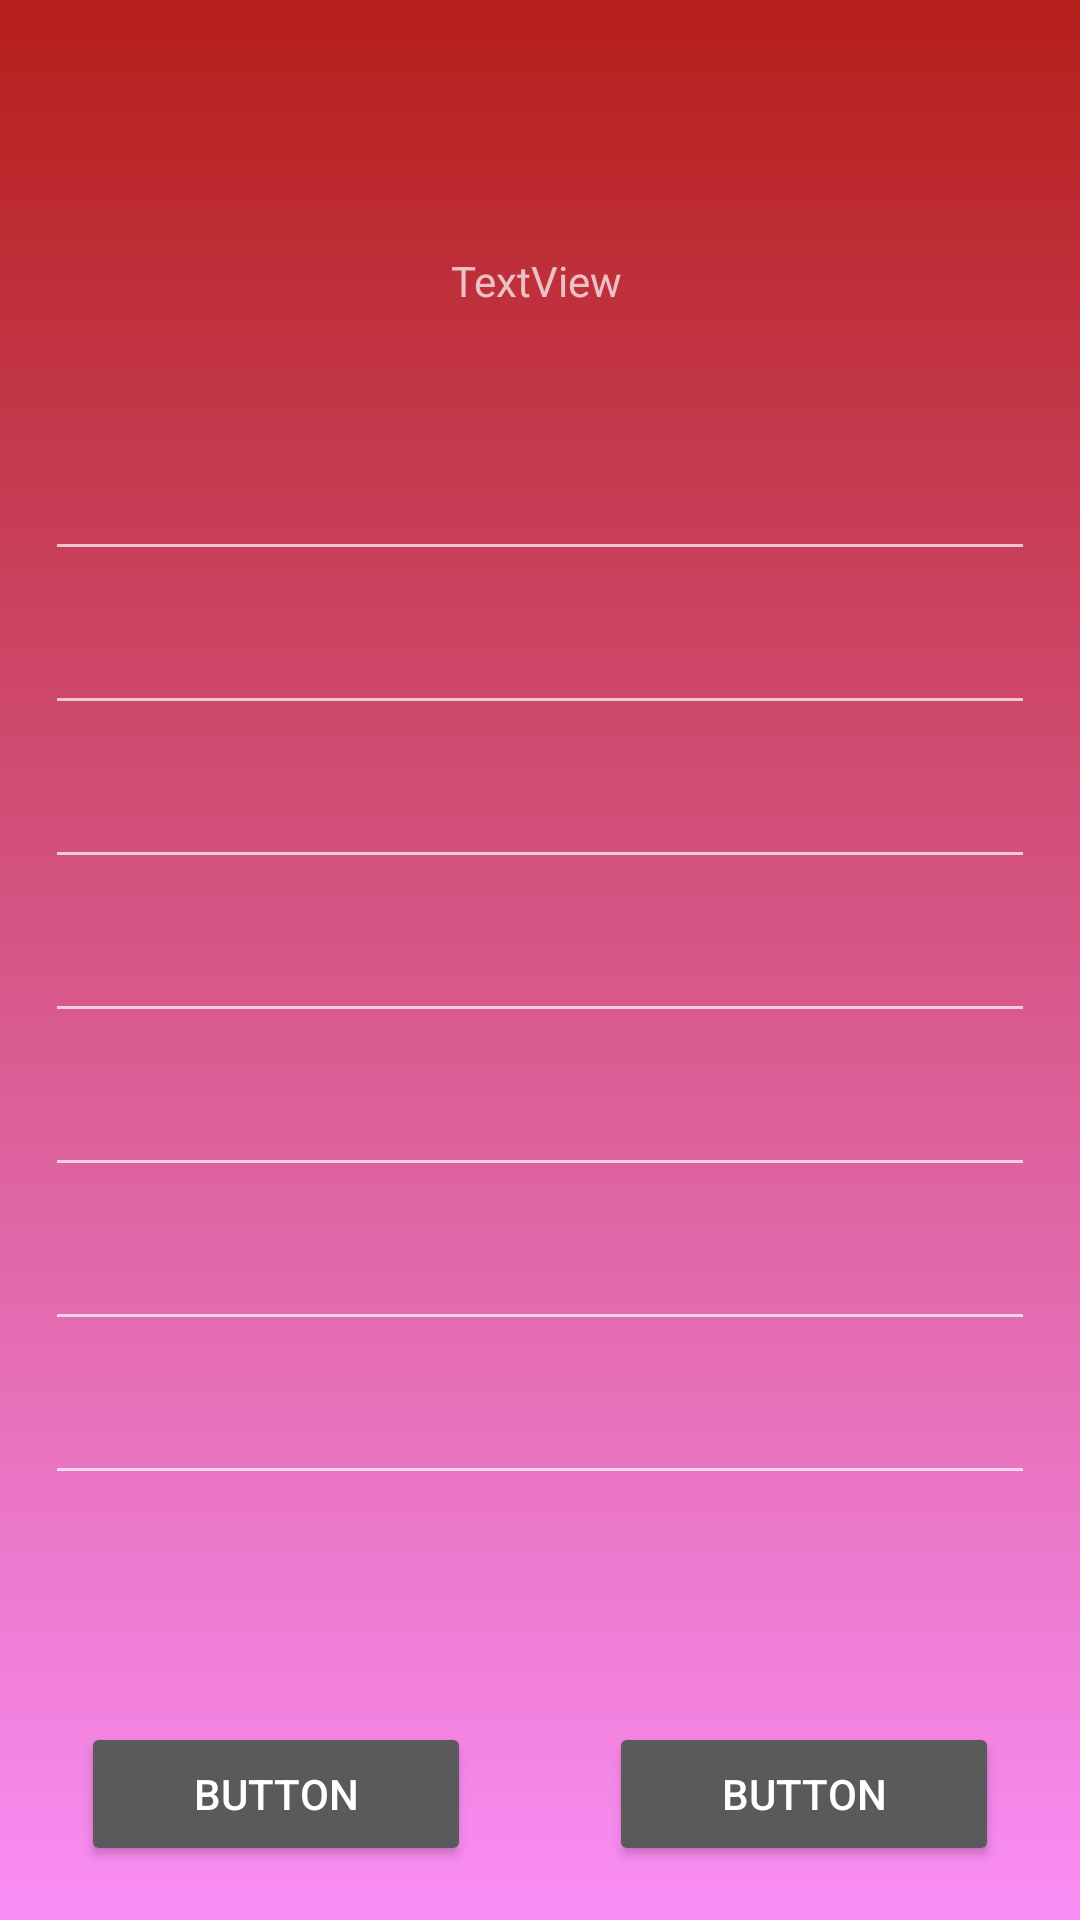

Layout XML and referenced resources for this Android screen:
<!-- AndroidManifest.xml: application theme Theme.AgendaProfessor -->
<!-- res/layout/activity_cadastro.xml -->
<?xml version="1.0" encoding="utf-8"?>
<androidx.constraintlayout.widget.ConstraintLayout xmlns:android="http://schemas.android.com/apk/res/android"
    xmlns:app="http://schemas.android.com/apk/res-auto"
    xmlns:tools="http://schemas.android.com/tools"
    android:layout_width="match_parent"
    android:layout_height="match_parent"
    android:background="@drawable/gradient"
    tools:context=".view.CadastroActivity">

    <View
        android:id="@+id/view2"
        android:layout_width="match_parent"
        android:layout_height="70dp"
        android:layout_marginLeft="15dp"
        android:layout_marginTop="56dp"
        android:layout_marginRight="15dp"
        app:layout_constraintEnd_toEndOf="parent"
        app:layout_constraintHorizontal_bias="0.482"
        app:layout_constraintStart_toStartOf="parent"
        app:layout_constraintTop_toTopOf="parent" />

    <View
        android:id="@+id/view"
        android:layout_width="match_parent"
        android:layout_height="410dp"
        android:layout_marginLeft="15dp"
        android:layout_marginRight="15dp"
        android:layout_marginTop="15dp"
        app:layout_constraintEnd_toEndOf="parent"
        app:layout_constraintStart_toStartOf="parent"
        app:layout_constraintTop_toBottomOf="@+id/view2" />

    <EditText
        android:id="@+id/editRegistro"
        android:layout_width="match_parent"
        android:layout_marginLeft="15dp"
        android:layout_marginRight="15dp"
        android:layout_height="wrap_content"
        android:layout_marginTop="8dp"
        android:ems="10"
        android:inputType="textPersonName"
        app:layout_constraintEnd_toEndOf="@+id/view"
        app:layout_constraintHorizontal_bias="0.053"
        app:layout_constraintStart_toStartOf="@+id/view"
        app:layout_constraintTop_toTopOf="@+id/view" />

    <EditText
        android:id="@+id/editNome"
        android:layout_width="match_parent"
        android:layout_marginLeft="15dp"
        android:layout_marginRight="15dp"
        android:layout_height="wrap_content"
        android:layout_marginTop="10dp"
        android:ems="10"
        android:inputType="textPersonName"
        app:layout_constraintEnd_toEndOf="@+id/view"
        app:layout_constraintHorizontal_bias="0.053"
        app:layout_constraintStart_toStartOf="@+id/view"
        app:layout_constraintTop_toBottomOf="@+id/editRegistro" />

    <EditText
        android:id="@+id/editCpf"
        android:layout_width="match_parent"
        android:layout_marginLeft="15dp"
        android:layout_marginRight="15dp"
        android:layout_height="wrap_content"
        android:layout_marginTop="10dp"
        android:ems="10"
        android:inputType="number"
        app:layout_constraintEnd_toEndOf="@+id/view"
        app:layout_constraintHorizontal_bias="0.053"
        app:layout_constraintStart_toStartOf="@+id/view"
        app:layout_constraintTop_toBottomOf="@+id/editNome" />

    <EditText
        android:id="@+id/editDtaNascimento"
        android:layout_width="match_parent"
        android:layout_marginLeft="15dp"
        android:layout_marginRight="15dp"
        android:layout_height="wrap_content"
        android:layout_marginTop="10dp"
        android:ems="10"
        android:clickable="false"
        android:cursorVisible="false"
        android:focusable="false"
        android:focusableInTouchMode="false"
        app:layout_constraintEnd_toEndOf="@+id/view"
        app:layout_constraintHorizontal_bias="0.053"
        app:layout_constraintStart_toStartOf="@+id/view"
        app:layout_constraintTop_toBottomOf="@+id/editCpf" />

    <EditText
        android:id="@+id/editEmail"
        android:layout_width="match_parent"
        android:layout_marginLeft="15dp"
        android:layout_marginRight="15dp"
        android:layout_height="wrap_content"
        android:layout_marginTop="10dp"
        android:ems="10"
        android:inputType="textEmailAddress"
        app:layout_constraintEnd_toEndOf="@+id/view"
        app:layout_constraintHorizontal_bias="0.053"
        app:layout_constraintStart_toStartOf="@+id/view"
        app:layout_constraintTop_toBottomOf="@+id/editDtaNascimento" />

    <EditText
        android:id="@+id/editSenha"
        android:layout_width="match_parent"
        android:layout_marginLeft="15dp"
        android:layout_marginRight="15dp"
        android:layout_height="wrap_content"
        android:layout_marginTop="10dp"
        android:ems="10"
        android:inputType="numberPassword"
        app:layout_constraintEnd_toEndOf="@+id/view"
        app:layout_constraintHorizontal_bias="0.053"
        app:layout_constraintStart_toStartOf="@+id/view"
        app:layout_constraintTop_toBottomOf="@+id/editEmail" />

    <EditText
        android:id="@+id/editTelefone"
        android:layout_width="match_parent"
        android:layout_marginLeft="15dp"
        android:layout_marginRight="15dp"
        android:layout_height="wrap_content"
        android:layout_marginTop="10dp"
        android:ems="10"
        android:inputType="phone"
        app:layout_constraintEnd_toEndOf="@+id/view"
        app:layout_constraintHorizontal_bias="0.053"
        app:layout_constraintStart_toStartOf="@+id/view"
        app:layout_constraintTop_toBottomOf="@+id/editSenha" />

    <TextView
        android:id="@+id/txtCadastro"
        android:layout_width="wrap_content"
        android:layout_height="wrap_content"
        android:layout_marginTop="28dp"
        android:text="TextView"
        app:layout_constraintEnd_toEndOf="@+id/view2"
        app:layout_constraintHorizontal_bias="0.496"
        app:layout_constraintStart_toStartOf="@+id/view2"
        app:layout_constraintTop_toTopOf="@+id/view2" />

    <View
        android:id="@+id/view3"
        android:layout_width="match_parent"
        android:layout_height="150dp"
        android:layout_marginLeft="15dp"
        android:layout_marginTop="15dp"
        android:layout_marginRight="15dp"
        app:layout_constraintBottom_toBottomOf="parent"
        app:layout_constraintEnd_toEndOf="parent"
        app:layout_constraintHorizontal_bias="0.448"
        app:layout_constraintStart_toStartOf="parent"
        app:layout_constraintTop_toBottomOf="@+id/view"
        app:layout_constraintVertical_bias="0.0" />

    <Button
        android:id="@+id/btnCancelar"
        android:layout_width="130dp"
        android:layout_height="wrap_content"
        android:layout_marginTop="8dp"
        android:layout_marginEnd="12dp"
        android:text="Button"
        app:layout_constraintEnd_toEndOf="@+id/view3"
        app:layout_constraintTop_toTopOf="@+id/view3" />

    <Button
        android:id="@+id/btnSalvar"
        android:layout_width="130dp"
        android:layout_height="wrap_content"
        android:layout_marginStart="12dp"
        android:layout_marginTop="8dp"
        android:text="Button"
        app:layout_constraintStart_toStartOf="@+id/view3"
        app:layout_constraintTop_toTopOf="@+id/view3" />
</androidx.constraintlayout.widget.ConstraintLayout>
<!-- resources referenced by this layout -->
<resources>
  <!-- drawable gradient (drawable) -->
  <?xml version="1.0" encoding="utf-8"?>
  <shape xmlns:android="http://schemas.android.com/apk/res/android"
      android:shape="rectangle">
      <gradient
          android:startColor = "#B51F1A"
          android:endColor = "#F98EF6"
          android:angle="270"
  
          />
  
  </shape>
  
      
  <style name="Theme.AgendaProfessor" parent="Theme.MaterialComponents.NoActionBar">
          
          <item name="colorPrimary">@color/purple_500</item>
          <item name="colorPrimaryVariant">@color/purple_700</item>
          <item name="colorOnPrimary">@color/white</item>
          
          <item name="colorSecondary">@color/teal_200</item>
          <item name="colorSecondaryVariant">@color/teal_700</item>
          <item name="colorOnSecondary">@color/black</item>
          
          <item name="android:statusBarColor">?attr/colorPrimaryVariant</item>
          
      </style>
  <color name="purple_500">#FF6200EE</color>
  <color name="purple_700">#FF3700B3</color>
  <color name="white">#FFFFFFFF</color>
  <color name="teal_200">#FF03DAC5</color>
  <color name="teal_700">#FF018786</color>
  <color name="black">#FF000000</color>
</resources>
